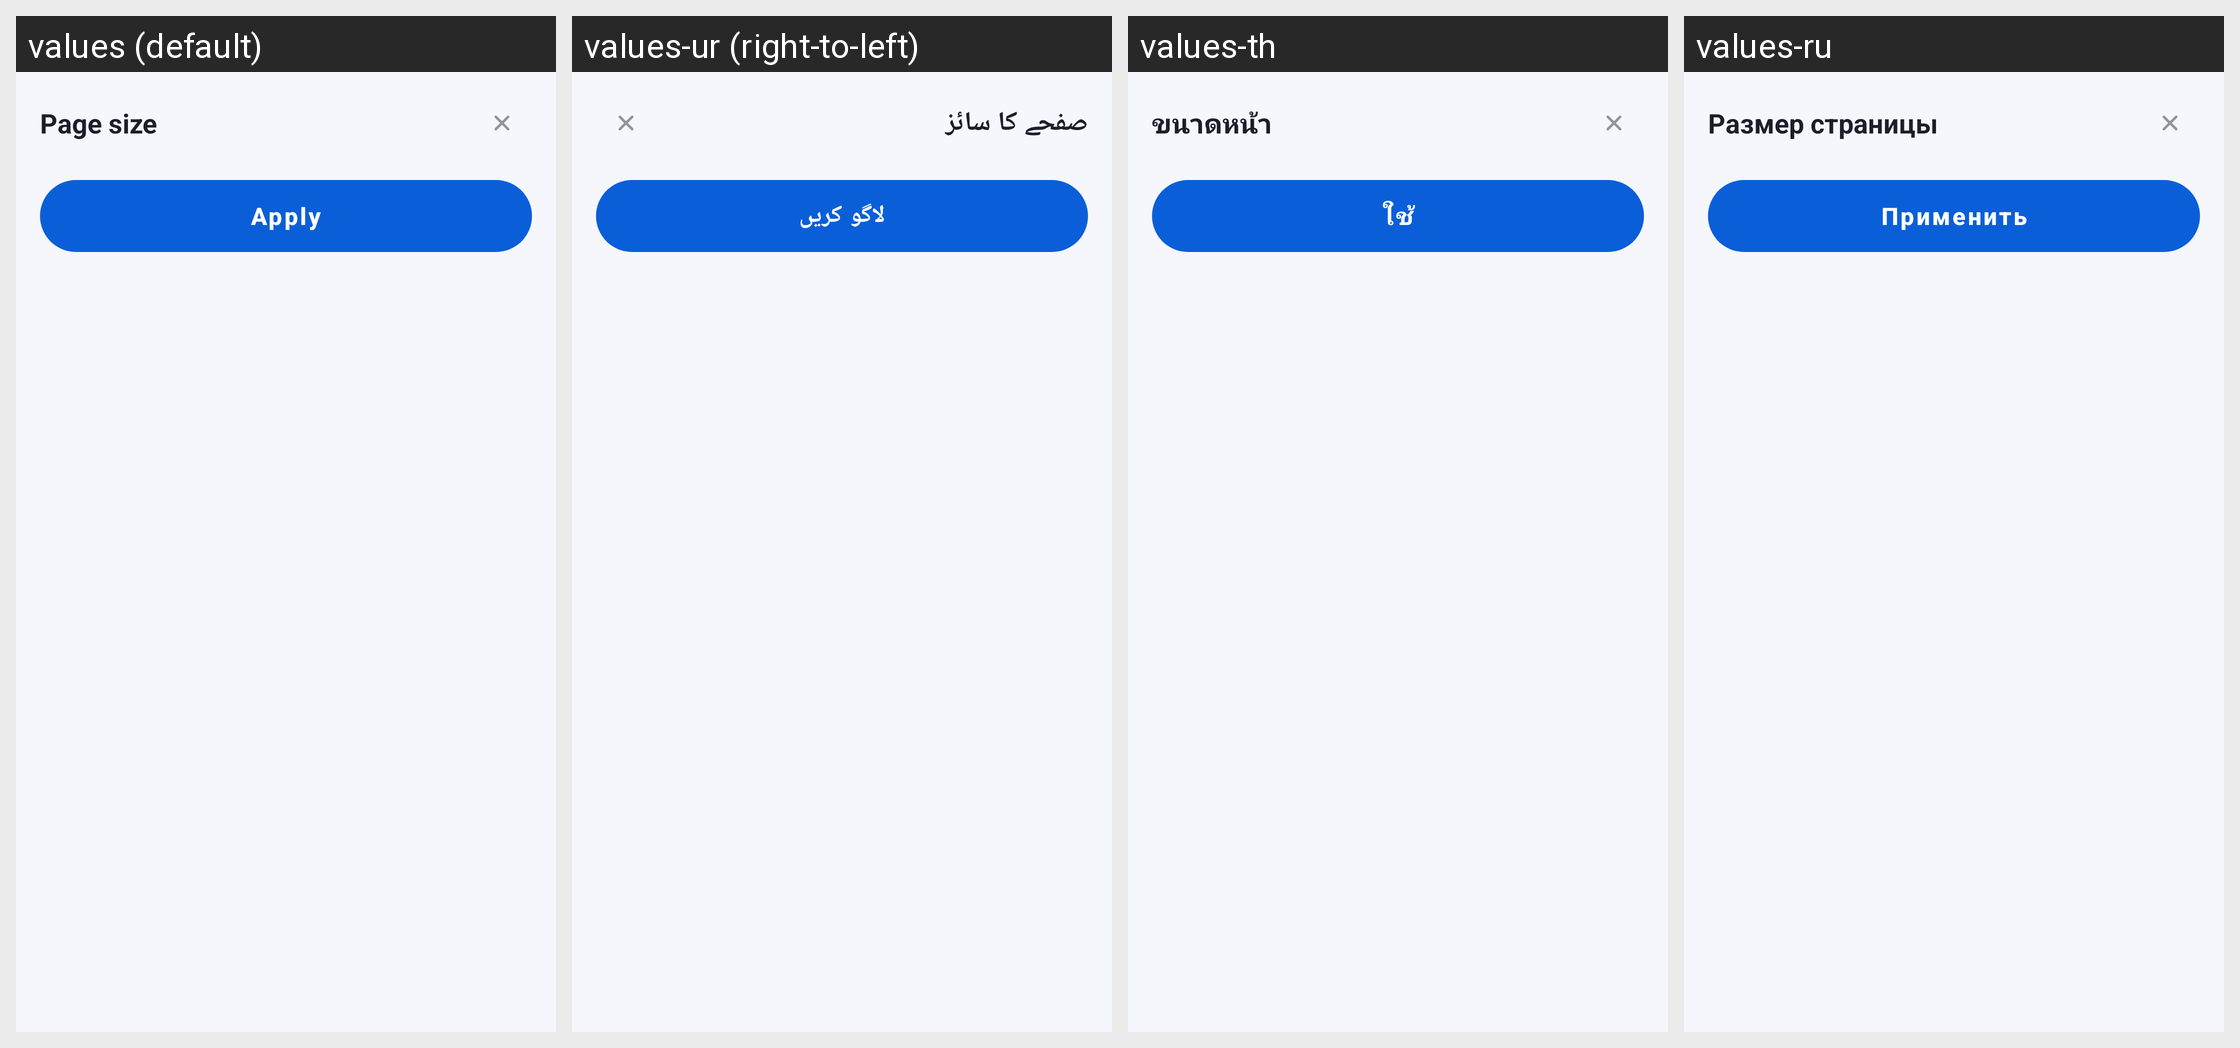

Locale-by-locale string values for the Android screen shown in this grid:
Android screen res/layout/sheet_page_size.xml rendered under 4 locales, left to right: values (default), values-ur (right-to-left), values-th, values-ru. Device: Nexus 5 (rendered at 1080×1920; each locale shown at half size, 540×960, under a caption strip naming it); theme Theme.DocReader.
Other locales in the repository, not shown: values-ar, values-de, values-es, values-fa, values-fr, values-in, values-it, values-ja, values-ko, values-ms, values-pl, values-pt, values-tl, values-tr, values-uk, values-uz, values-vi, values-zh-rCN, values-zh-rTW.
Strings drawn on this screen, with the default value and each locale's value (text and hints the layout hard-codes, and strings that could not be matched under every locale, appear in the picture but are not listed):

page_size
  values: Page size
  values-ur: صفحے کا سائز
  values-th: ขนาดหน้า
  values-ru: Размер страницы

apply
  values: Apply
  values-ur: لاگو کریں
  values-th: ใช้
  values-ru: Применить
